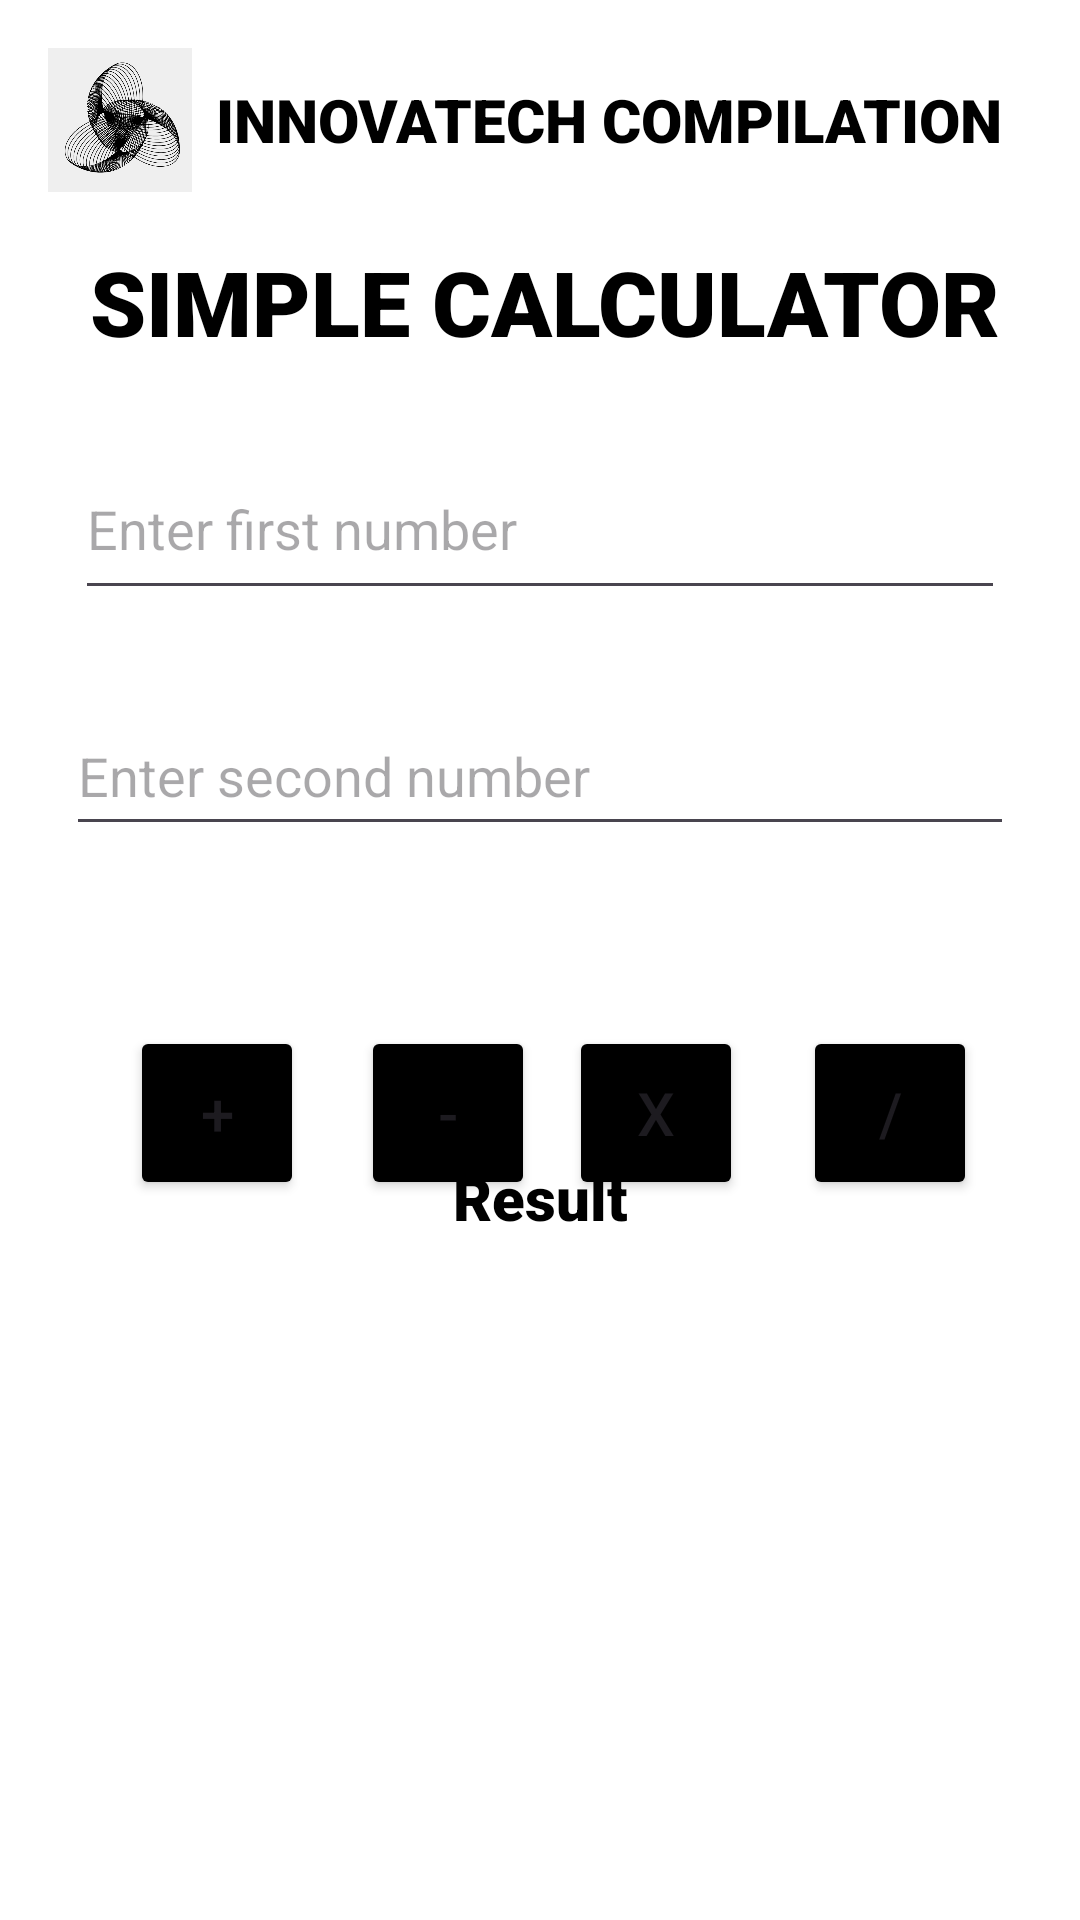

The Android layout XML behind this screen, and the referenced resources:
<!-- AndroidManifest.xml: application theme Theme.LabActivitiesElective1 -->
<!-- res/layout/activity_calculator.xml -->
<?xml version="1.0" encoding="utf-8"?>
<androidx.constraintlayout.widget.ConstraintLayout xmlns:android="http://schemas.android.com/apk/res/android"
    xmlns:app="http://schemas.android.com/apk/res-auto"
    xmlns:tools="http://schemas.android.com/tools"
    android:id="@+id/main"
    android:layout_width="match_parent"
    android:layout_height="match_parent"
    android:background="@color/white"
    android:backgroundTint="@color/white"
    tools:context=".calculator">
    <LinearLayout
        android:id="@+id/header"
        android:layout_width="match_parent"
        android:layout_height="wrap_content"
        android:background="@color/white"
        android:backgroundTint="@color/white"
        android:gravity="center_vertical"
        android:orientation="horizontal"
        android:padding="16dp"
        app:layout_constraintEnd_toEndOf="parent"
        app:layout_constraintStart_toStartOf="parent"
        app:layout_constraintTop_toTopOf="parent">

        <ImageView
            android:id="@+id/headerImage"
            android:layout_width="48dp"
            android:layout_height="48dp"
            android:layout_marginEnd="8dp"
            android:contentDescription="Header Image"
            android:src="@drawable/logo" />

        <TextView
            android:id="@+id/textView9"
            android:layout_width="300dp"
            android:layout_height="wrap_content"
            android:layout_weight="1"
            android:fontFamily="sans-serif-black"
            android:text="INNOVATECH COMPILATION"
            android:textSize="20sp"
            android:textColor="@color/black"/>


    </LinearLayout>

    <TextView
        android:id="@+id/textView"
        android:layout_width="315dp"
        android:layout_height="45dp"
        android:fontFamily="sans-serif-black"
        android:text="SIMPLE CALCULATOR"
        android:textAlignment="center"
        android:textColor="@color/black"
        android:textSize="30sp"
        app:layout_constraintBottom_toBottomOf="parent"
        app:layout_constraintEnd_toEndOf="parent"
        app:layout_constraintHorizontal_bias="0.531"

        app:layout_constraintStart_toStartOf="parent"

        app:layout_constraintTop_toTopOf="parent"


        app:layout_constraintVertical_bias="0.135" />

    <EditText
        android:id="@+id/etFirstNumber"
        android:layout_width="310dp"
        android:layout_height="57dp"
        android:hint="Enter first number"
        android:textColor="@color/black"
        app:layout_constraintBottom_toBottomOf="parent"


        app:layout_constraintEnd_toEndOf="parent"
        app:layout_constraintStart_toStartOf="parent"
        app:layout_constraintTop_toBottomOf="@+id/textView"
        app:layout_constraintVertical_bias="0.046"

        />


    <EditText
        android:id="@+id/etSecondNumber"
        android:layout_width="316dp"
        android:layout_height="50dp"
        android:textColor="@color/black"
        android:hint="Enter second number"


        app:layout_constraintBottom_toBottomOf="parent"
        app:layout_constraintEnd_toEndOf="parent"
        app:layout_constraintStart_toStartOf="parent"
        app:layout_constraintTop_toBottomOf="@+id/etFirstNumber"
        app:layout_constraintVertical_bias="0.074"

        />

    <Button
        android:id="@+id/btnAdd"
        android:layout_width="58dp"
        android:layout_height="58dp"
        android:layout_marginTop="60dp"
        android:backgroundTint="@color/black"
        android:text="+"
        android:textSize="20sp"
        app:layout_constraintEnd_toEndOf="parent"
        app:layout_constraintHorizontal_bias="0.144"
        app:layout_constraintStart_toStartOf="parent"

        app:layout_constraintTop_toBottomOf="@+id/etSecondNumber" />

    <Button
        android:id="@+id/btnDiff"
        android:layout_width="58dp"
        android:layout_height="58dp"
        android:layout_marginTop="60dp"
        android:text="-"
        android:backgroundTint="@color/black"


        android:textSize="20sp"
        app:layout_constraintEnd_toEndOf="parent"
        app:layout_constraintHorizontal_bias="0.399"
        app:layout_constraintStart_toStartOf="parent"
        app:layout_constraintTop_toBottomOf="@+id/etSecondNumber"

        />

    <Button
        android:id="@+id/btnProd"
        android:layout_width="58dp"
        android:layout_height="58dp"
        android:layout_marginTop="60dp"
        android:backgroundTint="@color/black"


        android:text="x"

        android:textSize="20sp"
        app:layout_constraintEnd_toEndOf="parent"
        app:layout_constraintHorizontal_bias="0.628"
        app:layout_constraintStart_toStartOf="parent"
        app:layout_constraintTop_toBottomOf="@+id/etSecondNumber"


        />

    <Button
        android:id="@+id/btnQuo"
        android:layout_width="58dp"
        android:layout_height="58dp"
        android:backgroundTint="@color/black"


        android:layout_marginTop="60dp"

        android:text="/"
        android:textSize="20sp"
        app:layout_constraintEnd_toEndOf="parent"
        app:layout_constraintHorizontal_bias="0.886"
        app:layout_constraintStart_toStartOf="parent"
        app:layout_constraintTop_toBottomOf="@+id/etSecondNumber"


        />


    <TextView
        android:id="@+id/tvResult"
        android:layout_width="206dp"
        android:layout_height="35dp"
        android:textAlignment="center"
        android:fontFamily="sans-serif-black"
        android:text="Result"
        android:textColor="@color/black"
        android:textSize="20sp"
        app:layout_constraintBottom_toBottomOf="parent"
        app:layout_constraintEnd_toEndOf="parent"
        app:layout_constraintStart_toStartOf="parent"
        app:layout_constraintTop_toBottomOf="@+id/etSecondNumber"
        app:layout_constraintVertical_bias="0.321" />

</androidx.constraintlayout.widget.ConstraintLayout>
<!-- resources referenced by this layout -->
<resources>
  <!-- drawable logo: png bitmap (drawable, 134534 bytes) -->
  <style name="Theme.LabActivitiesElective1" parent="Base.Theme.LabActivitiesElective1" />
  <style name="Base.Theme.LabActivitiesElective1" parent="Theme.Material3.DayNight.NoActionBar">
          
          
      </style>
  <!-- not gathered from this repository: default colours our renderer supplied (Android Studio template values) -->
  <color name="black">#FF000000</color>
  <color name="white">#FFFFFFFF</color>
</resources>
